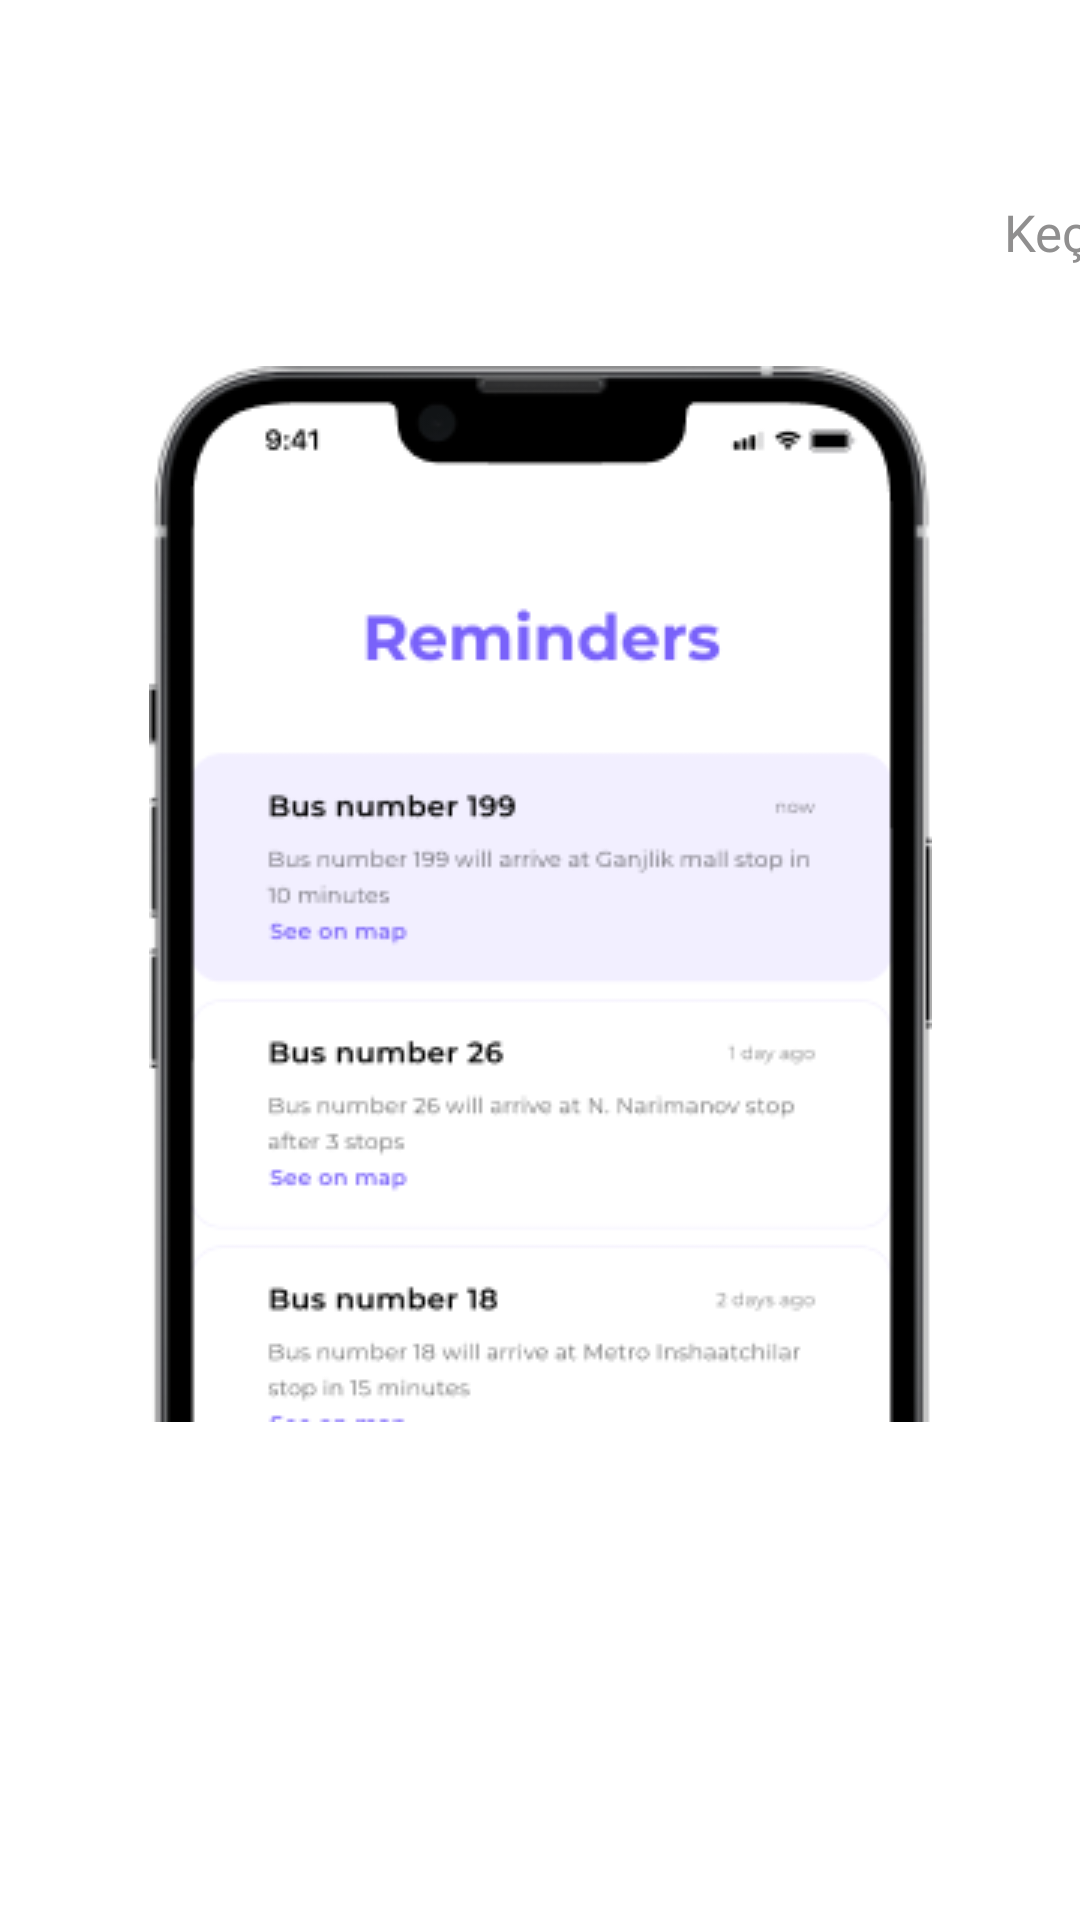

Write the Android layout XML for this screen, with the resource values it uses.
<!-- AndroidManifest.xml: application theme Theme.AnimationTwo -->
<!-- res/layout/activity_main.xml -->
<?xml version="1.0" encoding="utf-8"?>
<androidx.constraintlayout.widget.ConstraintLayout xmlns:android="http://schemas.android.com/apk/res/android"
    xmlns:app="http://schemas.android.com/apk/res-auto"
    xmlns:tools="http://schemas.android.com/tools"
    android:id="@+id/main"
    android:layout_width="match_parent"
    android:background="@color/white"
    android:layout_height="match_parent"
    tools:context=".MainActivity">

    <TextView
        android:id="@+id/skip"
        android:layout_width="wrap_content"
        android:layout_height="wrap_content"
        android:layout_marginTop="66dp"
        android:layout_marginStart="338dp"
        android:text="@string/kec"
        android:textColor="#908F8F"
        android:textSize="17sp"
        app:layout_constraintEnd_toEndOf="parent"
        app:layout_constraintStart_toStartOf="parent"
        app:layout_constraintTop_toTopOf="parent" />

    <ImageView
        android:id="@+id/mobile"
        android:layout_width="wrap_content"
        android:layout_height="wrap_content"
        android:layout_marginTop="122dp"
        android:src="@drawable/mobile"
        app:layout_constraintEnd_toEndOf="parent"
        app:layout_constraintStart_toStartOf="parent"
        app:layout_constraintTop_toTopOf="parent" />

    <androidx.viewpager2.widget.ViewPager2
        android:id="@+id/onBoardingViewPager"
        android:layout_width="match_parent"
        android:layout_height="0dp"
        app:layout_constraintBottom_toBottomOf="parent"
        app:layout_constraintEnd_toEndOf="parent"
        app:layout_constraintStart_toStartOf="parent"
        android:background="@drawable/view_pager_background"
        app:layout_constraintTop_toBottomOf="@id/mobile" />

    <LinearLayout
        android:id="@+id/indicatorsContainer"
        android:layout_width="wrap_content"
        android:layout_height="wrap_content"
        android:orientation="horizontal"
        android:gravity="center"
        app:layout_constraintTop_toBottomOf="@id/mobile"
        android:layout_marginTop="35dp"
        app:layout_constraintEnd_toEndOf="parent"
        app:layout_constraintStart_toStartOf="parent"/>



</androidx.constraintlayout.widget.ConstraintLayout>
<!-- resources referenced by this layout -->
<resources>
  <!-- drawable mobile: png bitmap (drawable, 26195 bytes) -->
  <!-- drawable view_pager_background (drawable) -->
  <?xml version="1.0" encoding="utf-8"?>
  <shape xmlns:android="http://schemas.android.com/apk/res/android" android:shape="rectangle">
      <solid android:color="@color/white"/>
      <corners android:topLeftRadius="45dp"
          android:topRightRadius="45dp"/>
  
  
  </shape>
  <string name="kec">Keç</string>
  <style name="Theme.AnimationTwo" parent="Base.Theme.AnimationTwo" />
  <style name="Base.Theme.AnimationTwo" parent="Theme.Material3.DayNight.NoActionBar">
          
          
      </style>
  <!-- not gathered from this repository: default colours our renderer supplied (Android Studio template values) -->
  <color name="white">#FFFFFFFF</color>
</resources>
